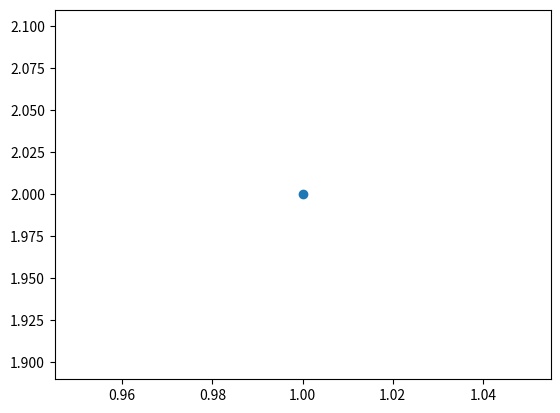

Here is the Python script that generated this plot:
import numpy
import matplotlib.pyplot as plt


test = [[1,2]]

plt.scatter(test[0][0],test[0][1])
plt.show()